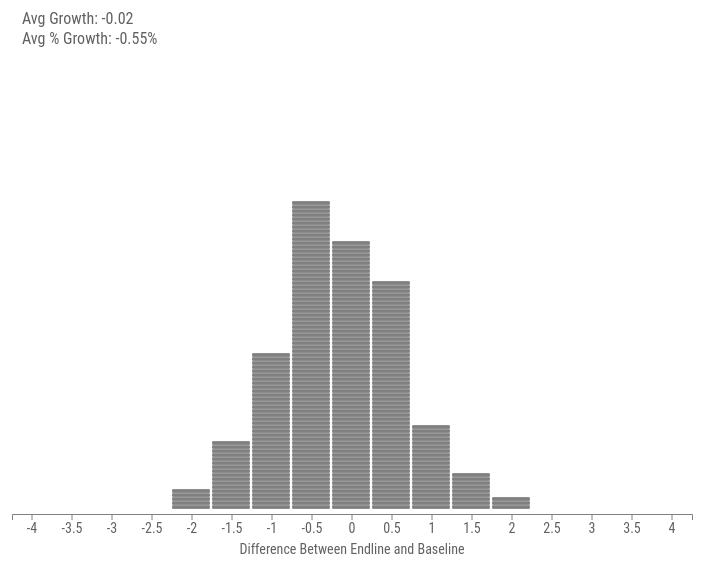
D3 v5 page, settled after 360 driven frames (6 s of simulated time); the page loaded 1 data file(s).


// ── index.js
// declaring the data variable to read in
let ELData;
// defining the svg dimensions/ margins
let SVGWidth = 700,
    SVGHeight = 600;
let margin = {top: 10, right: 10, bottom: 45, left: 10},
    width = SVGWidth - margin.left - margin.right,
    height = SVGHeight - margin.top - margin.bottom;


async function read(){
  ELData = await d3.csv('baseEnd.csv');

  ELData.forEach(entry => {
    entry.filt = true;
  })

  draw(ELData, 'SC')
}

// read the data in using async function
read();

let svg = d3.select('body').select('svg')
            .attr('width', width + margin.left + margin.right)
            .attr('height', height + margin.top + margin.bottom)
            .append('g')
            .attr('transform', 'translate(' + margin.left + ',' + margin.top + ')');

let scaleBand = d3.scaleBand()
                  .domain(d3.range(-4.0,4.5,0.5))
                  .range([0, width]);

function snapToPoint(num, factor){
  // turning the number into absolute number
  let absNum = Math.abs(num);
  // remainder and quotient after dividing from factor
  let remain = absNum % factor;
  let quotient = Math.floor(absNum / factor);
  // min and max options where number can be snapped
  let min = quotient * factor;
  let max = (quotient + 1) * factor;
  let snapped;
  // if number is positive
  // mid point of band is snapped to min
  if (num >= 0){
    snapped = (remain > (factor/2)) ? max : min;
  }
  // if number is negative
  // mid point of band is snapped to max
  else {
    snapped = (remain >= (factor/2)) ? max : min;
  }
  return num >= 0 ? snapped : -snapped;
}

// "SC",
// "GM",
// "AA",
// "RT",
// "OMC",
// "OBT",
// "SR",
// "HWB",
// "EE"

let rectHeight = 4;
let curvRect = 1 ;
let horBarDist = 2;
let rectWidth = scaleBand.step() - horBarDist;
let skill = 'Overall'
let fillRect = 'grey'

function draw(data, skill){
  svg.selectAll('*').remove();

  svg.append('g')
    .attr('class', 'dotGroup')
    .selectAll('rect.dots')
    .data(data)
    .enter()
    .append('rect')
    .attr('y', (d,i) => {
      let datbefore = data.slice(0, i).map(entry => entry[`${skill}Diff`]);
      let lenDatBefore = datbefore.filter(entry => snapToPoint(entry, 0.5) == snapToPoint(d[`${skill}Diff`], 0.5)).length;
      return height - ((lenDatBefore+1) * rectHeight);
    })
    .attr('x', d => scaleBand(snapToPoint(+d[`${skill}Diff`], 0.5)))
    .attr('height', rectHeight)
    .attr('width', rectWidth)
    .attr('rx', curvRect)
    .attr('ry', curvRect)
    //.attr('transform', `translate(${-rectWidth/2}, 0)`)
    .attr('class', d => d.UID + " studentRect")
    .style('fill', fillRect)
    //.style('stroke', d3.rgb(fillRect).darker(-0.5).darker(-0.5))
    .style('stroke', 'white')
    .style('stroke-width', '0.2px')
    .style('opacity', 0)
    .transition()
    .duration(50)
    .delay((d, i) => {
      return i * 2;
    })
    .style('opacity', d => d.filt ? 1 : .3) ;

  let gapBottom = 20;

  // svg.append('g')
  //   .attr('class', 'labels')
  //   .attr('transform', `translate(0, ${height + gapBottom})`)
  //   .selectAll('text')
  //   .data(scaleBand.domain())
  //   .enter()
  //   .append('text')
  //   .text(d => d)
  //   .attr('y', 0)
  //   .attr('x', d => scaleBand(d))
  //   .style('text-anchor', 'middle')

  let xAxis = d3.axisBottom()
      .scale(scaleBand)
      .tickValues(scaleBand.domain());

  let xAxisG = svg.append('g')
    .attr('class', 'x axis')
    .attr('transform', `translate(0, ${height + 5})`)
    .call(xAxis);

  xAxisG.append('text')
    .attr('transform', `translate(${width/2}, 40)`)
    .text('Difference Between Endline and Baseline')
    .style('text-anchor', 'middle')
    //.style('fill', 'black')
    .style('font-size', '14px')

  let filtData = data.filter(entry => entry.filt == true);
  let varOfInt = filtData.map(d => d[`${skill}Diff`]);
  let meanVar = roundToDigits(d3.mean(varOfInt), 2);
  let greaterZero = varOfInt.filter(d => d > 0).length;
  let lesserZero = varOfInt.filter(d => d > 0).length;
  let noZero = varOfInt.filter(d => d == 0).length;

  let baseVals = filtData.map(d => d[`${skill}B`]);
  let meanBase = roundToDigits(d3.mean(baseVals), 2);

  let impStatsDat = [
    {label: "Avg Growth", value: meanVar},
    {label: "Avg % Growth", value: roundToDigits((meanVar/meanBase) * 100, 2) + '%'},
  ]

  svg.append('g')
      .classed('impStatsGrp', true)
      .attr('transform', 'translate(' + 10 + ',' + 60 + ')')
      .selectAll('text')
      .data(impStatsDat)
      .enter()
      .append('text')
      .text(d => `${d.label}: ${d.value}`)
      .attr('transform', (d, i) => 'translate(' + 0 + ',' + (i * 20) + ')')
      .style('fill', '#616161');

  // console.log({
  //   mean: roundToDigits(meanVar, 2),
  //   moreZero: greaterZero,
  //   lessZero: lesserZero,
  //   noZero: noZero
  // })

  d3.selectAll('rect.studentRect')
    .on('mouseover', mouseO(true, skill))
    .on('mouseout', mouseO(false, skill));

  function mouseO(over, skill){
    return function(d, i){
      let hoveredClass = d3.select(this).attr('class').replace(" studentRect", "");
      d3.selectAll(`.${hoveredClass}`)
        .style('fill', (d, i) => {
          return over ? d3.rgb(fillRect).darker().darker()
           : fillRect
        })


      let tooltipDat = [
        {label: "ID", value: "UID"},
        {label: "Name", value: "Name"},
        {label: "Age", value: "Age"},
        {label: "City", value: "City"},
        {label: "Program", value: "Program"},
        {label: "End - Base", value: `${skill}Diff`}
      ];

      if (over){
        let hoverBox = d3.select('body').append('div')
          .classed('tool', true)
          .attr('id', 'hoverBox')

        let toolWidth = document.getElementById('hoverBox')
                                .getBoundingClientRect()
                                .width;


        hoverBox.style('left', function(){
                  return `${d3.event.pageX - toolWidth/2}px`;
                })
                .style('top', function() {
                  if (d3.event.pageY > window.innerHeight/2){
                    return `${d3.event.pageY - 145}px`
                  }
                  else {
                    return `${d3.event.pageY + 10}px`
                  }

                });

        hoverBox.selectAll('div')
                .data(tooltipDat)
                .enter()
                .append('div')
                .attr('class', 'toolRow')
                .html(entry => `<span class = "Label">${entry.label}</span><span class = "Value">${d[entry.value]}</span>`);

      }
      else {
        d3.select('#hoverBox').remove();
      }
    }
  }

}

function Rearr(data, filtObj){
  // filter function
  function filtFunc(d, type){
    // individual logicals
    let cityLog =  filtObj.City == null ? true : d.City == filtObj.City ;
    let sexLog = filtObj.Sex == null ? true : d.Gender == filtObj.Sex;
    let progLog = filtObj.Program == null ? true : d.Program == filtObj.Program;
    let yoiLog = filtObj.YOI == null ? true : d["Year of Intervention"] == filtObj.YOI;
    let ageGrpLog = filtObj.ageGrp == null ? true : filterAge(d, filtObj.ageGrp);

    function filterAge(entry, option){
      if (option == "Under 10") {
        return entry["Age"] <= 10;
      }
      else if (option == "Under 12"){
        return entry["Age"] > 10 & d["Age"] <= 12
      }
      else {
        return entry["Age"] > 12;
      }
    }


    // combined logical
    let logical =  cityLog & sexLog & progLog & yoiLog & ageGrpLog;
    if (type == "filt"){
      d.filt = logical ? true : false;
      return logical
    }
    else {
      return !logical
    }
  }

  let filtDat = data.filter(d => filtFunc(d, "filt"));
  let nonFiltDat = data.filter(d => filtFunc(d, "nonFilt"));


  return filtDat.concat(nonFiltDat);
}

let RearrData

d3.selectAll('.selector').on('input', function(d, i){
  let skill = getValSel('.selector.skillSelect');
  let city = getValSel('.selector.citySelect')
  city = city == "null" ? null : city;
  let sex = getValSel('.selector.sexSelect')
  sex = sex == "null" ? null : sex;
  let program = getValSel('.selector.programSelect');
  program = program == "null" ? null : program;
  let yoi = getValSel('.selector.yoiSelect');
  yoi = yoi == "null" ? null : yoi;
  let ageGrp = getValSel('.selector.ageGrpSelect');
  ageGrp = ageGrp == "null" ? null : ageGrp;


  function getValSel(selection){
    return d3.select(selection).node().value
  }

  RearrData = Rearr(ELData, {
    City: city,
    Sex: sex,
    Program: program,
    YOI: yoi,
    ageGrp: ageGrp
  })

  // RearrData = ELData;



  draw(RearrData, skill);
})

function roundToDigits(number, digit){
  return Math.round(number * (10 ** digit))/(10 ** digit)
}


### data: baseEnd.csv
UID, City, Status, Name, Q1E, Q2E, Q3E, Q4E, Q5E, Q6E, Q7E, Q8E, Q9E, Q10E, Q11E, Q12E, Q13E, Q14E, Q15E, Q16E, Q17E, Q1B, Q2B, Q3B
DHW01, Dharwad, Present, Purnima B Betgeri, 5, 5, 4, 3, 4, 5, 3, 4, 3, 5, 5, 4, 2, 3, 3, 5, 2, 4, 1, 1
DHW02, Dharwad, Present, Eranna Sangolli, 4, 3, 4, 3, 4, 5, 5, 5, 5, 4, 3, 5, 4, 1, 4, 2, 2, 5, 5, 3
DHW03, Dharwad, Present, Yallappa Sabrad, 4, 3, 3, 3, 5, 3, 1, 3, 5, 2, 4, 3, 2, 2, 1, 3, 4, 3, 3, 1
DHW04, Dharwad, Present, Maltesh Chandaragi, 3, 5, 4, 3, 2, 3, 3, 3, 4, 4, 3, 5, 5, 1, 3, 3, 3, 5, 5, 3
DHW06, Dharwad, Present, Priya Satannavar, 5, 5, 3, 4, 5, 5, 2, 5, 5, 3, 4, 5, 5, 1, 4, 3, 3, 5, 2, 3
DHW07, Dharwad, Present, Nagaraj Satannavar, 2, 4, 3, 3, 5, 4, 1, 3, 5, 1, 5, 4, 4, 3, 2, 5, 3, 5, 4, 5
DHW08, Dharwad, Present, Aaditya Gudgeri, 3, 4, 4, 3, 4, 5, 4, 4, 5, 2, 4, 5, 3, 4, 1, 2, 3, 3, 4, 5
DHW09, Dharwad, Present, Nandish Bahul, 3, 1, 3, 5, 3, 3, 3, 1, 1, 3, 2, 1, 3, 3, 1, 3, 3, 3, 5, 3
DHW10, Dharwad, Present, Shanta Hubballi, 4, 3, 3, 5, 4, 5, 4, 4, 4, 4, 3, 4, 2, 2, 3, 5, 4, 4, 2, 3
DHW11, Dharwad, Present, Lalita Gaddi, 4, 5, 3, 4, 5, 4, 4, 4, 5, 4, 4, 4, 5, 1, 5, 2, 4, 4, 5, 3
DHW13, Dharwad, Present, Gururaj Kammar, 4, 5, 4, 5, 3, 5, 4, 4, 5, 2, 3, 5, 5, 2, 4, 5, 2, 4, 3, 4
DHW14, Dharwad, Present, Annapurna Chandaragi, 5, 4, 3, 4, 5, 2, 4, 5, 4, 4, 5, 5, 4, 2, 4, 5, 3, 4, 4, 3
DHW15, Dharwad, Present, Shashidhar Sangappanavar, 5, 4, 5, 5, 5, 3, 3, 4, 4, 5, 3, 4, 5, 1, 5, 2, 5, 5, 5, 4
DHW16, Dharwad, Present, Prathiba Haranatti, 5, 5, 2, 5, 5, 4, 4, 5, 5, 5, 5, 5, 4, 1, 3, 4, 3, 4, 5, 4
DHW17, Dharwad, Present, Chaitra Hadpad, 4, 5, 4, 5, 4, 5, 3, 5, 4, 4, 5, 3, 5, 1, 5, 3, 3, 4, 3, 5
DHW18, Dharwad, Present, Shanur Nadaf, 5, 4, 3, 3, 3, 3, 4, 3, 3, 4, 4, 3, 4, 2, 4, 2, 3, 4, 5, 4
DHW19, Dharwad, Present, Jyoti Gaddi, 5, 5, 3, 2, 3, 3, 4, 2, 4, 5, 3, 4, 5, 1, 5, 3, 3, 5, 4, 5
DHW20, Dharwad, Present, Karthik Hooli, 5, 5, 5, 5, 5, 5, 5, 5, 5, 5, 5, 5, 5, 1, 1, 4, 5, 5, 4, 5
DHW21, Dharwad, Present, Sanjana Kavali, 5, 3, 4, 3, 3, 2, 5, 5, 3, 5, 5, 3, 5, 2, 5, 2, 3, 5, 3, 5
DHW22, Dharwad, Present, Sanjana Godi, 5, 1, 5, 5, 3, 3, 3, 5, 5, 3, 3, 3, 3, 1, 3, 2, 5, 5, 5, 5
DHW23, Dharwad, Present, Kutija Kundgol, 5, 3, 1, 4, 1, 2, 5, 5, 4, 4, 4, 3, 1, 2, 5, 1, 2, 4, 4, 3
DHW24, Dharwad, Present, Shreedevi Uppar, 4, 3, 2, 3, 3, 3, 1, 4, 4, 4, 4, 5, 3, 3, 5, 2, 4, 5, 4, 4
DHW25, Dharwad, Present, Lakshmi Uppar, 5, 3, 3, 5, 4, 3, 3, 3, 1, 4, 2, 4, 2, 3, 3, 3, 3, 5, 5, 5
DHW26, Dharwad, Present, Basavva Morabad, 4, 5, 3, 3, 3, 5, 3, 1, 5, 1, 5, 4, 5, 2, 5, 2, 3, 5, 3, 4
DHW27, Dharwad, Present, saniyabanu Sandimani, 5, 1, 2, 5, 4, 4, 5, 4, 4, 4, 1, 1, 3, 3, 3, 4, 3, 5, 1, 1
DHW30, Dharwad, Present, Najamabanu Nadaf, 4, 4, 5, 4, 4, 3, 5, 4, 5, 5, 5, 3, 4, 2, 5, 3, 4, 5, 1, 3
DHW31, Dharwad, Present, Avinash Mattin, 5, 3, 5, 5, 3, 3, 1, 3, 5, 3, 1, 4, 3, 1, 5, 3, 3, 5, 2, 3
DHW32, Dharwad, Present, Suresh Taragar, 4, 2, 4, 3, 4, 3, 3, 2, 4, 2, 2, 1, 4, 2, 3, 2, 3, 4, 3, 2
DHW33, Dharwad, Present, Bharat Madar, 4, 5, 3, 5, 2, 2, 3, 5, 4, 3, 5, 3, 2, 2, 4, 3, 2, 4, 2, 3
DHW35, Dharwad, Present, Vinay Mulimani, 3, 3, 3, 4, 4, 5, 3, 4, 5, 5, 2, 4, 4, 1, 3, 2, 3, 4, 3, 4
DHW36, Dharwad, Present, Yallappa Hampannavar, 4, 5, 4, 5, 4, 3, 4, 3, 4, 2, 3, 4, 3, 1, 3, 2, 5, 5, 4, 5
DHW37, Dharwad, Present, Shivanand Doddamani, 5, 4, 3, 5, 3, 4, 4, 5, 5, 4, 4, 3, 4, 2, 1, 4, 4, 3, 2, 2
DHW38, Dharwad, Present, Preetam Kathapati, 3, 2, 4, 2, 5, 3, 4, 3, 2, 1, 3, 4, 3, 1, 4, 3, 4, 4, 5, 4
DHW39, Dharwad, Present, Kartik Ballary, 5, 4, 3, 4, 5, 3, 4, 3, 4, 4, 3, 4, 5, 1, 1, 3, 3, 5, 5, 5
DHW40, Dharwad, Present, Dayanand Arali, 5, 2, 3, 5, 5, 5, 3, 5, 5, 3, 1, 1, 4, 2, 5, 4, 2, 5, 5, 5
DHW41, Dharwad, Present, Sukanya Marewad, 4, 2, 4, 5, 3, 3, 5, 4, 4, 4, 4, 3, 5, 1, 4, 3, 5, 5, 5, 4
DHW42, Dharwad, Present, Iranna Siddannavar, 5, 5, 1, 2, 5, 4, 4, 4, 2, 4, 4, 3, 3, 2, 3, 3, 4, 5, 5, 4
DHW43, Dharwad, Present, Abhishek Duragannavar, 4, 2, 2, 5, 5, 5, 4, 3, 4, 4, 4, 4, 3, 3, 1, 2, 2, 4, 3, 3
DHW44, Dharwad, Present, Parvati Doddagoudra, 5, 3, 3, 5, 3, 3, 3, 2, 3, 3, 3, 4, 4, 2, 5, 3, 3, 5, 4, 3
DHW45, Dharwad, Present, Vinaygouda Jattinagoudra, 4, 3, 5, 5, 3, 2, 5, 4, 4, 4, 4, 3, 4, 1, 3, 3, 5, 2, 4, 3
DHW46, Dharwad, Present, Preeti Hulagur, 3, 4, 2, 5, 3, 3, 4, 2, 4, 3, 3, 2, 4, 3, 4, 2, 2, 3, 4, 1
DHW47, Dharwad, Present, Pavitra Jalagar, 4, 5, 4, 2, 3, 4, 3, 5, 4, 4, 5, 4, 5, 2, 2, 5, 5, 4, 3, 4
DHW49, Dharwad, Present, Madhu hulagur, 4, 5, 3, 5, 2, 3, 4, 4, 5, 3, 4, 5, 4, 3, 5, 2, 3, 2, 3, 3
DHW50, Dharwad, Present, Mallikarjun Arawal, 4, 3, 5, 5, 4, 2, 5, 4, 2, 5, 4, 3, 5, 1, 3, 2, 5, 3, 3, 2
DHW51, Dharwad, Present, Laxmi Kurishanavar, 5, 4, 3, 2, 5, 5, 5, 4, 4, 4, 2, 5, 4, 2, 4, 2, 1, 4, 4, 3
DHW52, Dharwad, Present, Netra Bhagavantanavar, 4, 5, 5, 4, 5, 5, 5, 4, 3, 4, 4, 2, 4, 2, 5, 3, 3, 5, 4, 4
DHW53, Dharwad, Present, Pavan Kundagol, 5, 3, 4, 4, 1, 2, 4, 5, 5, 2, 4, 1, 5, 2, 5, 2, 2, 2, 4, 4
DHW54, Dharwad, Present, Madhu Narendra, 4, 3, 5, 4, 5, 4, 4, 3, 4, 3, 5, 3, 2, 1, 5, 3, 5, 2, 5, 5
DHW55, Dharwad, Present, Anusuya Chabbi, 5, 5, 5, 3, 4, 3, 5, 4, 2, 4, 3, 4, 4, 2, 5, 2, 5, 4, 4, 3
DHW56, Dharwad, Present, Bharamappa Kanakanavar, 4, 5, 4, 2, 3, 2, 3, 4, 5, 3, 2, 3, 4, 2, 5, 2, 1, 1, 1, 5
DHW57, Dharwad, Present, Asif Nadaf, 4, 3, 5, 4, 3, 3, 3, 4, 3, 2, 3, 2, 5, 2, 3, 2, 1, 5, 5, 3
DHW58, Dharwad, Present, Manu Dinnimani, 2, 5, 5, 5, 5, 3, 2, 5, 5, 5, 4, 3, 4, 1, 2, 4, 3, 4, 3, 4
DHW60, Dharwad, Present, Abdulsab Nadaf, 2, 5, 1, 4, 2, 5, 1, 4, 3, 5, 5, 5, 5, 1, 5, 2, 4, 3, 4, 4
PUN01, Pune, Present, Ruchita Manjulkar, 5, 3, 4, 3, 5, 5, 5, 5, 5, 3, 3, 3, 5, 5, 1, 1, 1, 3, 4, 3
PUN02, Pune, Present, Chanchal Salvi, 3, 3, 1, 3, 5, 5, 2, 1, 3, 5, 3, 5, 5, 5, 3, 1, 3, 5, 1, 1
PUN03, Pune, Present, Kaveri Rathod, 3, 4, 2, 2, 4, 3, 5, 5, 5, 4, 3, 2, 3, 5, 3, 1, 1, 3, 4, 1
PUN04, Pune, Present, Preeti Rathod, 5, 3, 4, 4, 5, 5, 5, 5, 5, 5, 4, 1, 5, 5, 1, 1, 1, 5, 1, 1
PUN05, Pune, Present, Khushi Meena, 5, 3, 3, 3, 3, 5, 5, 5, 5, 4, 3, 2, 5, 4, 1, 1, 1, 3, 1, 5
PUN06, Pune, Present, Tushar Sonkar, 5, 3, 1, 5, 5, 5, 5, 5, 5, 3, 5, 3, 5, 1, 5, 1, 5, 5, 3, 1
… [head cut at 6 KiB]